Run: headless pygame with SDL's dummy video driver; simulated clock (each Clock.tick advances the game by its frame time, no real sleeping); random seed 0; keys injected as events and as key.get_pressed() state; mouse plan: one left click at the window centre at the start of phase 2, then a move to the lower-right quarter at the start of phase 3.
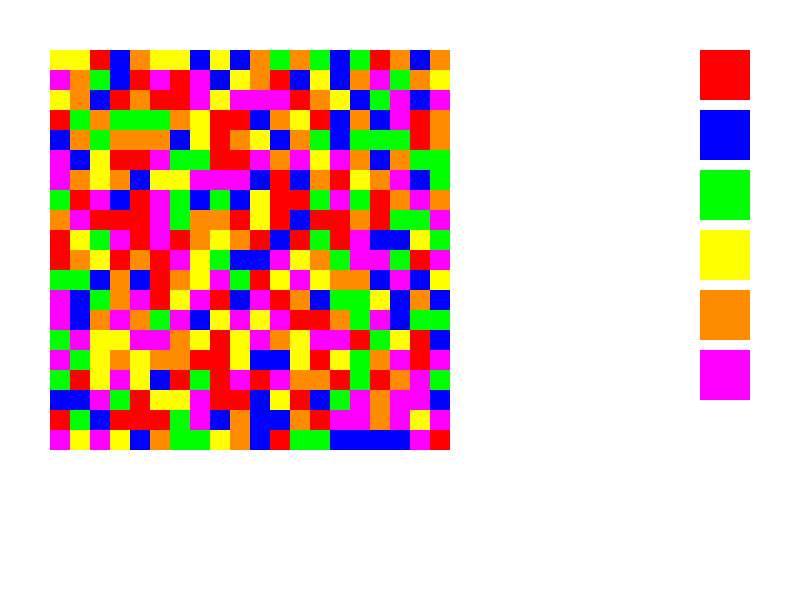
Frame 1 of 4 · flips 1–60 · no input
Frame 2 of 4 · flips 61–180 · clicked the window centre · tapped SPACE, RETURN · held RIGHT (→), D · screen unchanged from frame 1, image omitted
Frame 3 of 4 · flips 181–300 · moved the mouse to the lower-right quarter · held DOWN (↓), S · screen unchanged from frame 2, image omitted
Frame 4 of 4 · flips 301–420 · held LEFT (←), A, UP (↑), W · screen unchanged from frame 3, image omitted

The pygame program that drew these frames:

#Modules
import random
import pygame

pygame.init()

#Main Screen Diensions
disp_width = 800
disp_height = 600

#colors
white = (255,255,255)
black = (0,0,0)
red =   (255,0,0)
green = (0,255,0)
blue =  (0,0,255)
yellow = (255,255,0)
orange = (255,140,0)
pink =  (255,0,255)

#variables
gridsize = 20
block_size = 20
grid_loop = 1
colorArray = [red,green,blue,yellow,orange,pink]
lock = 1

#Display and Clock init
screen = pygame.display.set_mode((disp_width,disp_height))
pygame.display.set_caption("Flood It!-Py")  
clock = pygame.time.Clock()
screen.fill(white)


#Grid
def grid():
    for y in range(gridsize):
            for x in range(gridsize):
                rect = pygame.Rect(x*block_size+50, y*block_size+50, block_size, block_size)
                pygame.draw.rect(screen,random.choice(colorArray), rect)



#Flood
def flood(x,y,oldcolor,newcolor):
    thiscolor = screen.get_at((x,y))
    if(thiscolor == oldcolor):
        rect = pygame.Rect(x,y, block_size, block_size)
        pygame.draw.rect(screen,newcolor,rect)
        flood(x+block_size,y,oldcolor,newcolor)
        flood(x,y+block_size,oldcolor,newcolor)
        
#UI
def ui():
    pygame.draw.rect(screen,red,(700,50,50,50))
    pygame.draw.rect(screen,blue,(700,110,50,50))
    pygame.draw.rect(screen,green,(700,170,50,50))
    pygame.draw.rect(screen,yellow,(700,230,50,50))
    pygame.draw.rect(screen,orange,(700,290,50,50))
    pygame.draw.rect(screen,pink,(700,350,50,50))
        
    
                
                                      
#Game Loop
done = False
while not done:
    for event in pygame.event.get():
        if event.type == pygame.QUIT:
            done = True
            pygame.quit()
            quit()
        if event.type == pygame.MOUSEBUTTONDOWN:
            pos = pygame.mouse.get_pos()
            clk_col = screen.get_at((pos))
            print(pos,clk_col)
        if event.type == pygame.KEYDOWN:
            if event.key == pygame.K_r:
                lock = 1
            if event.key == pygame.K_KP1:
                oldcolor = screen.get_at((50,50))
                flood(50,50,oldcolor,red)
            if event.key == pygame.K_KP2:
                oldcolor = screen.get_at((50,50))
                flood(50,50,oldcolor,green)
            if event.key == pygame.K_KP3:
                oldcolor = screen.get_at((50,50))
                flood(50,50,oldcolor,blue)
            if event.key == pygame.K_KP4:
                oldcolor = screen.get_at((50,50))
                flood(50,50,oldcolor,yellow)
            if event.key == pygame.K_KP5:
                oldcolor = screen.get_at((50,50))
                flood(50,50,oldcolor,orange)
            if event.key == pygame.K_KP6:
                oldcolor = screen.get_at((50,50))
                flood(50,50,oldcolor,pink)
    ui()


    if lock == 1:
        grid()
        lock = 0
  
    pygame.display.update()
    clock.tick(60)
pygame.quit()
quit()
